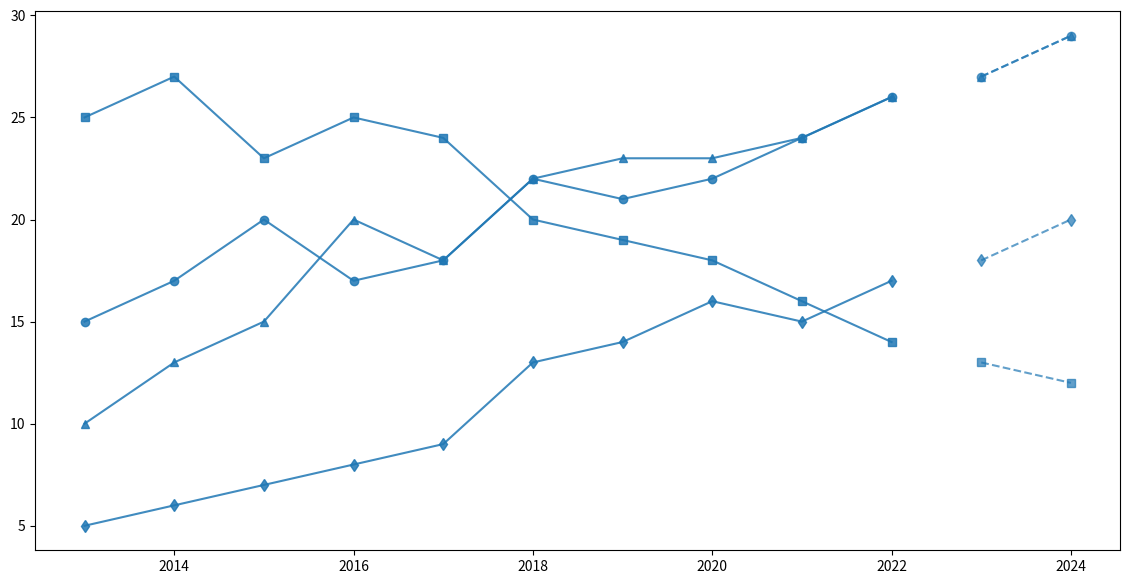

The matplotlib source for this figure:
import matplotlib.pyplot as plt
import numpy as np

years = np.arange(2013, 2023)

market_share_innovators = np.array([15, 17, 20, 17, 18, 22, 21, 22, 24, 26])
market_share_visionary = np.array([25, 27, 23, 25, 24, 20, 19, 18, 16, 14])
market_share_pioneer = np.array([10, 13, 15, 20, 18, 22, 23, 23, 24, 26])
market_share_challengers = np.array([5, 6, 7, 8, 9, 13, 14, 16, 15, 17])

forecast_years = np.array([2023, 2024])
forecast_innovators = np.array([27, 29])
forecast_visionary = np.array([13, 12])
forecast_pioneer = np.array([27, 29])
forecast_challengers = np.array([18, 20])

fig, ax = plt.subplots(figsize=(14, 7))

# Apply a single consistent color across all data groups
consistent_color = 'tab:blue'

ax.plot(years, market_share_innovators, marker='o', linestyle='-', color=consistent_color, alpha=0.85)
ax.plot(years, market_share_visionary, marker='s', linestyle='-', color=consistent_color, alpha=0.85)
ax.plot(years, market_share_pioneer, marker='^', linestyle='-', color=consistent_color, alpha=0.85)
ax.plot(years, market_share_challengers, marker='d', linestyle='-', color=consistent_color, alpha=0.85)

ax.plot(forecast_years, forecast_innovators, marker='o', linestyle='--', color=consistent_color, alpha=0.7)
ax.plot(forecast_years, forecast_visionary, marker='s', linestyle='--', color=consistent_color, alpha=0.7)
ax.plot(forecast_years, forecast_pioneer, marker='^', linestyle='--', color=consistent_color, alpha=0.7)
ax.plot(forecast_years, forecast_challengers, marker='d', linestyle='--', color=consistent_color, alpha=0.7)

plt.show()
